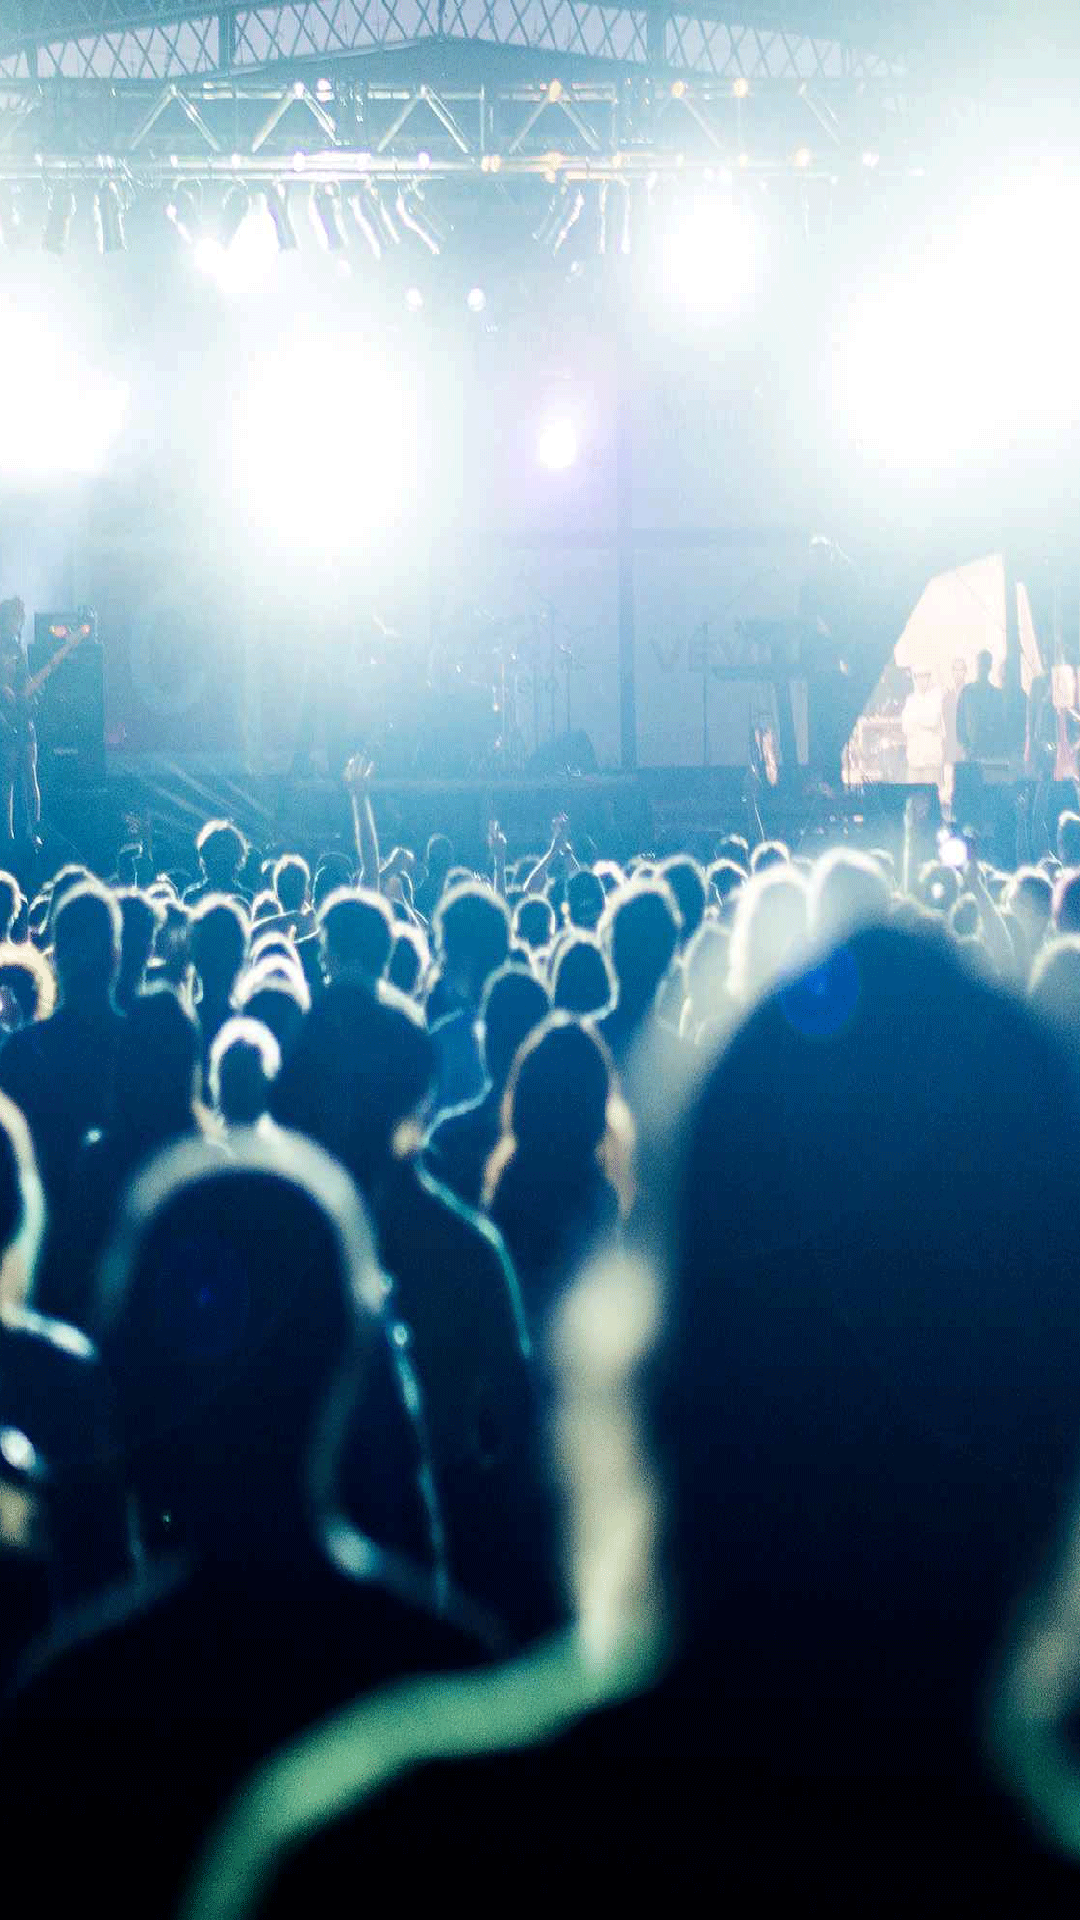

Produce the Android XML layout that renders to this screen, including the resource entries it uses.
<!-- AndroidManifest.xml: activity theme LoginTheme -->
<!-- res/layout/activity_login.xml -->
<FrameLayout xmlns:android="http://schemas.android.com/apk/res/android"
    xmlns:tools="http://schemas.android.com/tools"
    android:layout_width="match_parent"
    android:layout_height="match_parent"
    tools:context="cl.anpetrus.prueba3.views.login.LoginActivity">

</FrameLayout>
<!-- resources referenced by this layout -->
<resources>
  <style name="LoginTheme" parent="FirebaseUI">
          <item name="colorPrimary">@color/colorPrimary</item>
          <item name="colorPrimaryDark">@color/colorPrimaryDark</item>
          <item name="colorAccent">@color/colorAccent</item>
          <item name="colorButtonNormal">@color/colorAccent</item>
          <item name="colorControlNormal">@android:color/white</item>
          <item name="colorControlActivated">@android:color/white</item>
          <item name="colorControlHighlight">@android:color/white</item>
          <item name="android:textColor">@android:color/black</item>
          <item name="android:textColorPrimary">@android:color/white</item>
          <item name="android:textColorSecondary">@android:color/black</item>
          <item name="android:windowBackground">@mipmap/bg_login</item>
          <item name="windowActionBar">false</item>
          <item name="windowNoTitle">true</item>
          <item name="android:textColorHint">@android:color/black</item>
      </style>
  <color name="colorPrimary">#FF0D0D</color>
  <color name="colorPrimaryDark">#B20706</color>
  <color name="colorAccent">#0fd91d</color>
</resources>
